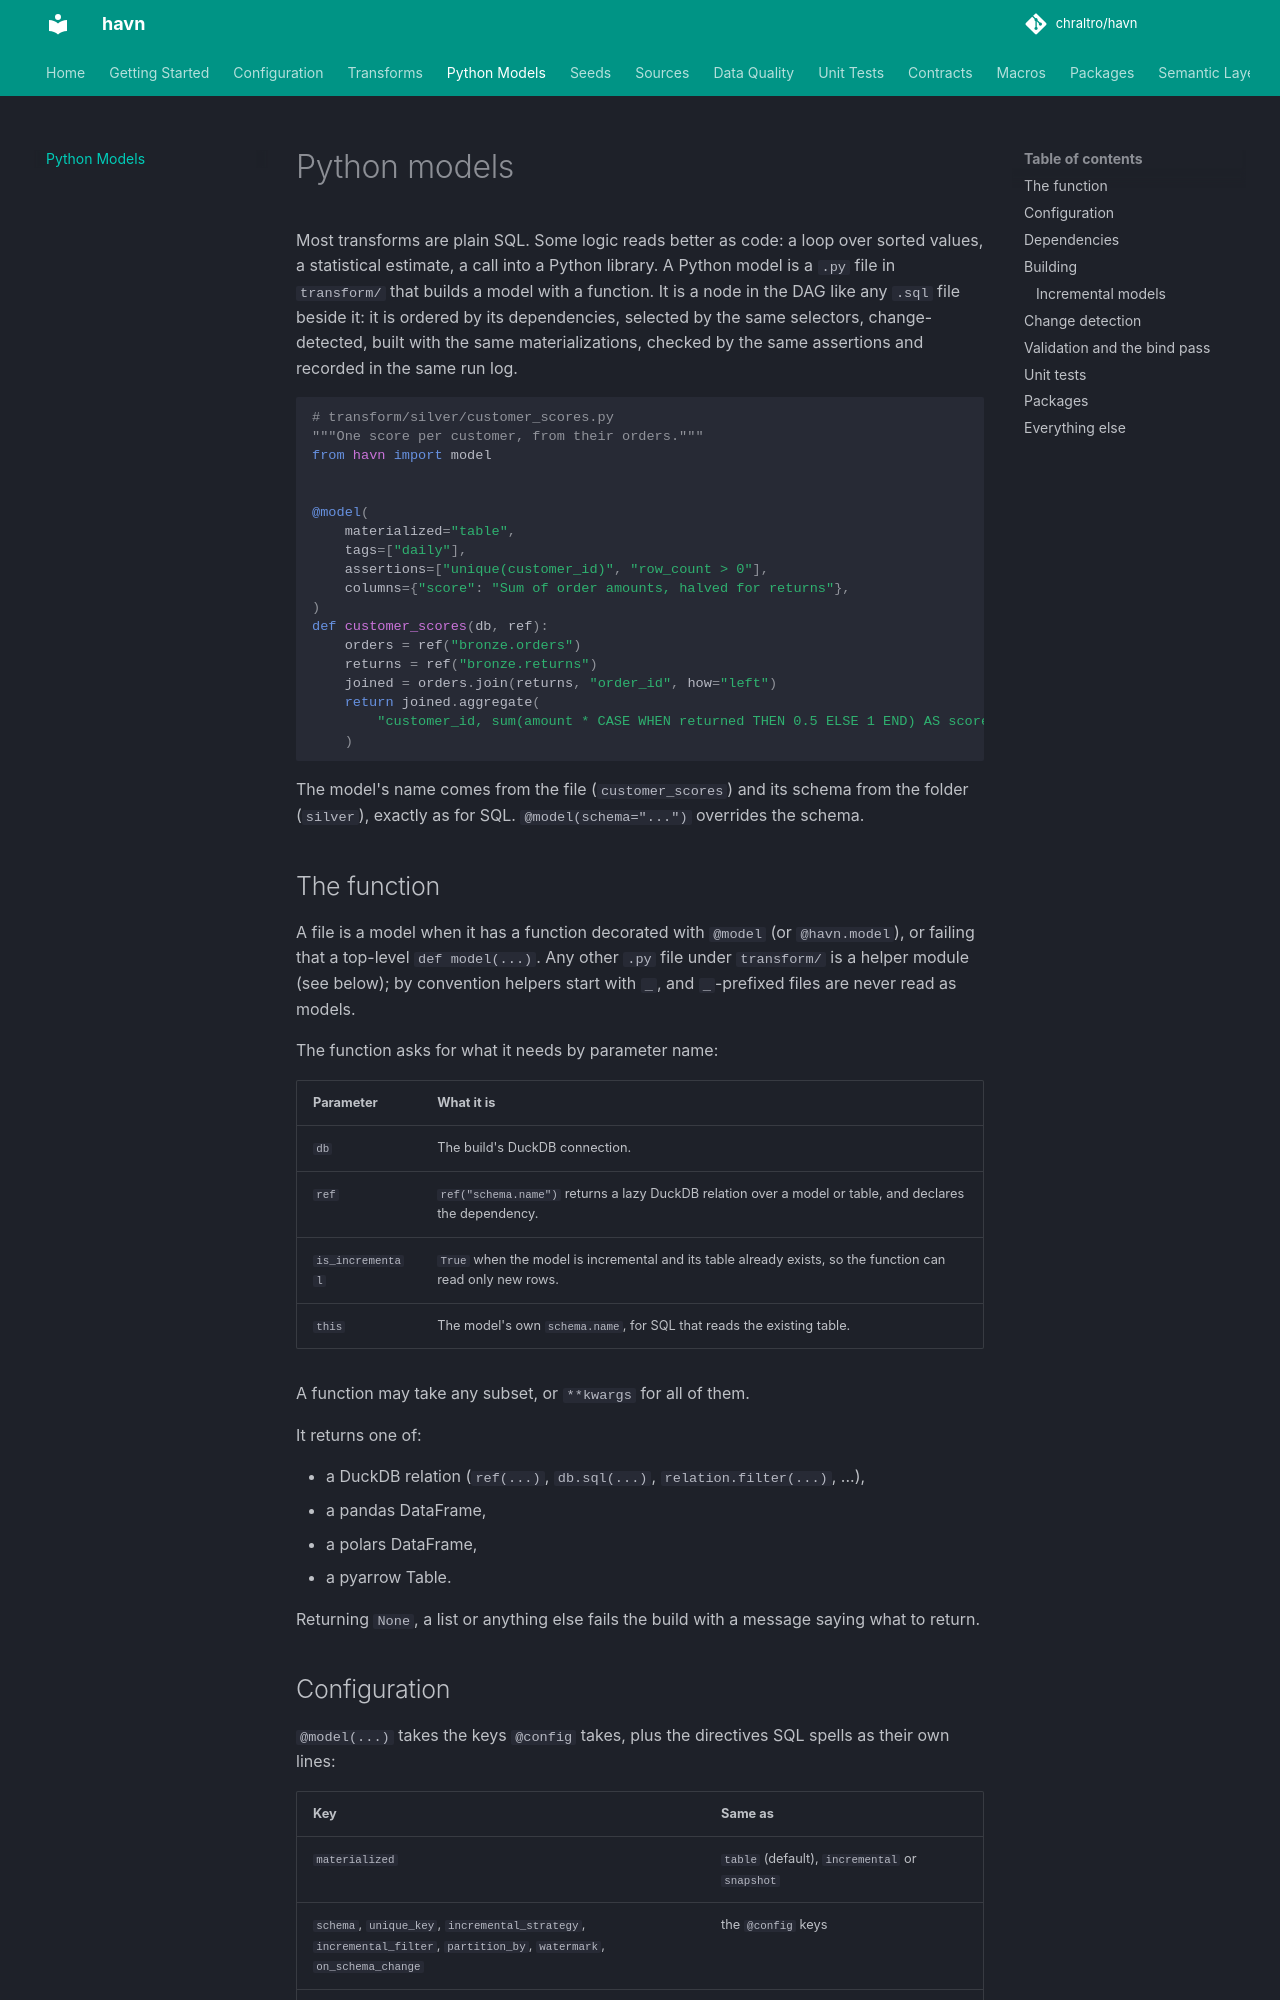

repository: chraltro/havn · page: docs/python-models/index.html · generator: mkdocs

# Python models

Most transforms are plain SQL. Some logic reads better as code: a loop over
sorted values, a statistical estimate, a call into a Python library. A Python
model is a `.py` file in `transform/` that builds a model with a function. It
is a node in the DAG like any `.sql` file beside it: it is ordered by its
dependencies, selected by the same selectors, change-detected, built with the
same materializations, checked by the same assertions and recorded in the
same run log.

```python
# transform/silver/customer_scores.py
"""One score per customer, from their orders."""
from havn import model


@model(
    materialized="table",
    tags=["daily"],
    assertions=["unique(customer_id)", "row_count > 0"],
    columns={"score": "Sum of order amounts, halved for returns"},
)
def customer_scores(db, ref):
    orders = ref("bronze.orders")
    returns = ref("bronze.returns")
    joined = orders.join(returns, "order_id", how="left")
    return joined.aggregate(
        "customer_id, sum(amount * CASE WHEN returned THEN 0.5 ELSE 1 END) AS score"
    )
```

The model's name comes from the file (`customer_scores`) and its schema from
the folder (`silver`), exactly as for SQL. `@model(schema="...")` overrides
the schema.

## The function

A file is a model when it has a function decorated with `@model` (or
`@havn.model`), or failing that a top-level `def model(...)`. Any other `.py`
file under `transform/` is a helper module (see below); by convention helpers
start with `_`, and `_`-prefixed files are never read as models.

The function asks for what it needs by parameter name:

| Parameter | What it is |
|---|---|
| `db` | The build's DuckDB connection. |
| `ref` | `ref("schema.name")` returns a lazy DuckDB relation over a model or table, and declares the dependency. |
| `is_incremental` | `True` when the model is incremental and its table already exists, so the function can read only new rows. |
| `this` | The model's own `schema.name`, for SQL that reads the existing table. |

A function may take any subset, or `**kwargs` for all of them.

It returns one of:

- a DuckDB relation (`ref(...)`, `db.sql(...)`, `relation.filter(...)`, ...),
- a pandas DataFrame,
- a polars DataFrame,
- a pyarrow Table.

Returning `None`, a list or anything else fails the build with a message
saying what to return.
